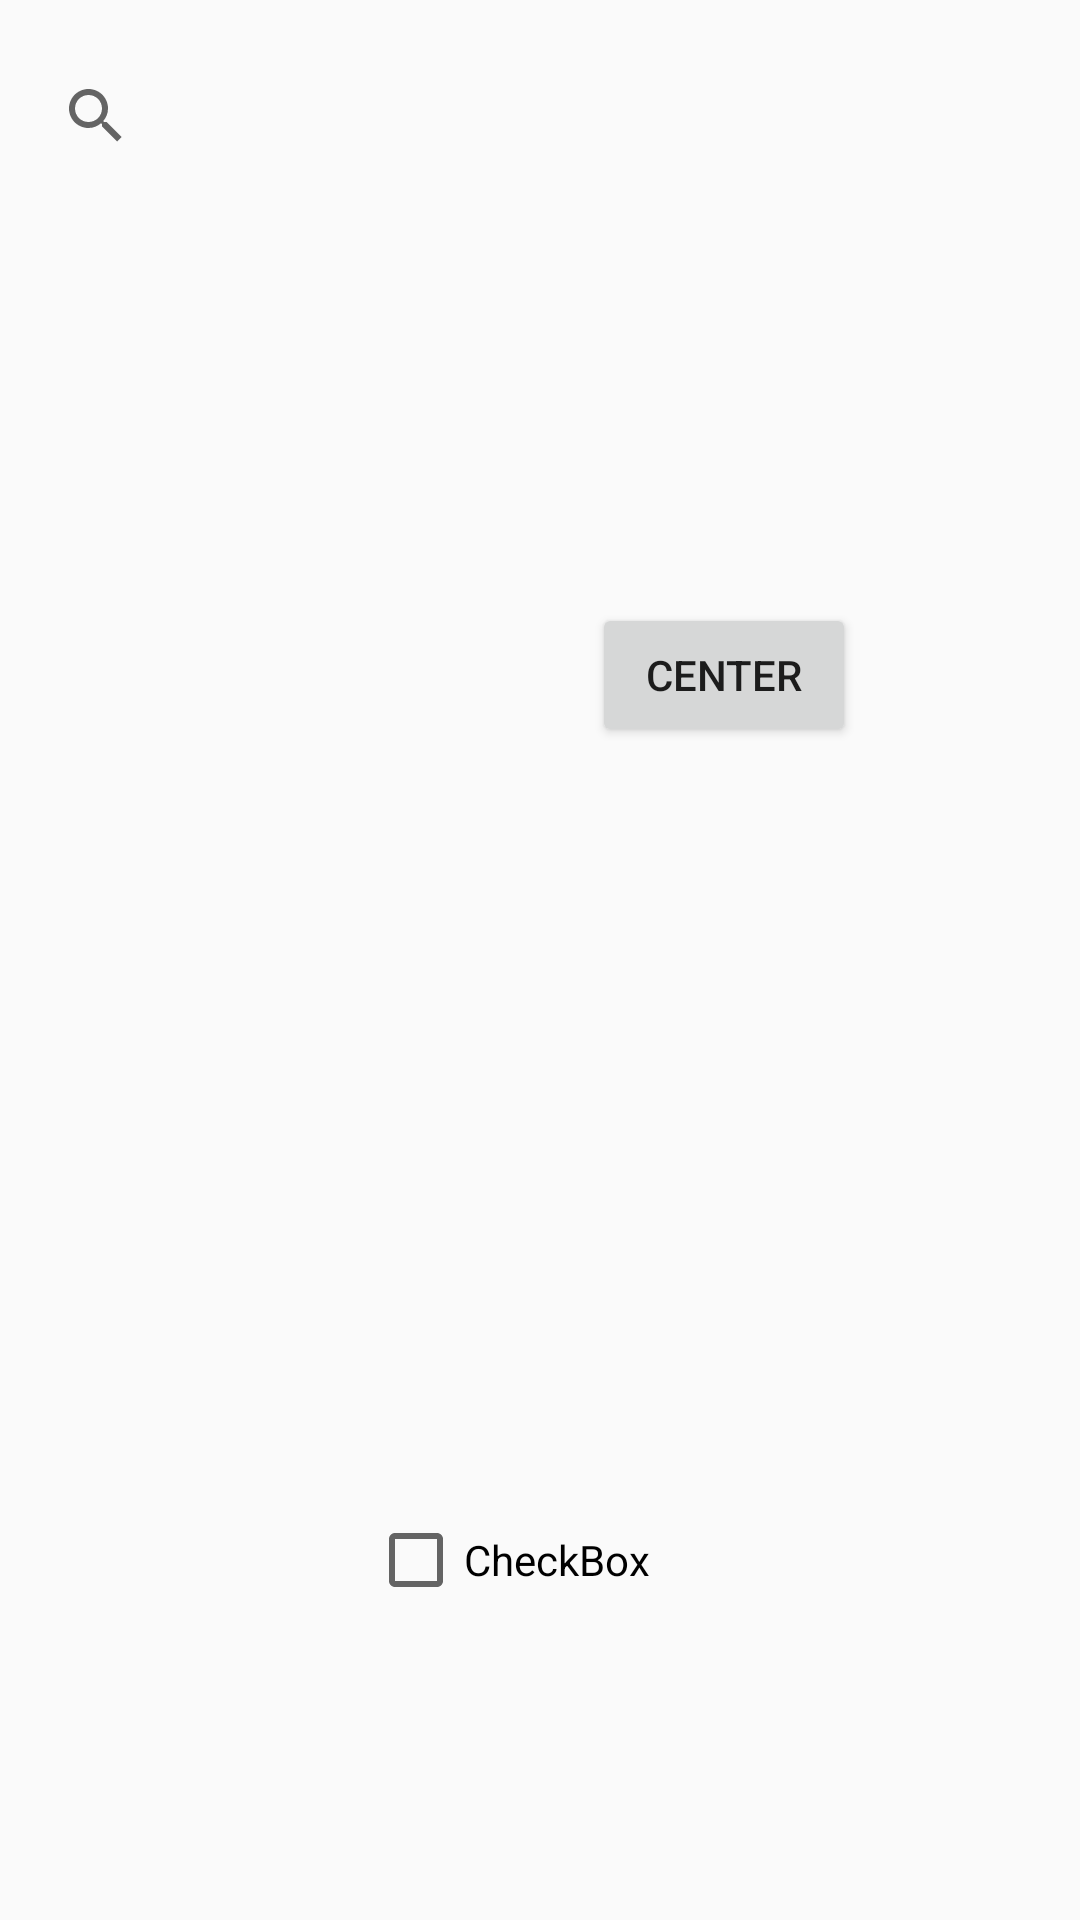

Produce the Android XML layout that renders to this screen, including the resource entries it uses.
<!-- AndroidManifest.xml: application theme AppTheme -->
<!-- res/layout/activity_design_0.xml -->
<?xml version="1.0" encoding="utf-8"?>
<android.support.constraint.ConstraintLayout xmlns:android="http://schemas.android.com/apk/res/android"
    xmlns:app="http://schemas.android.com/apk/res-auto"
    xmlns:tools="http://schemas.android.com/tools"
    android:layout_width="match_parent"
    android:layout_height="match_parent"
    tools:context="com.test.snake.androidkotlinexample.day2.Activity_design_0">

    <Button
        android:id="@+id/button10"
        android:layout_width="wrap_content"
        android:layout_height="wrap_content"
        android:layout_marginBottom="8dp"
        android:layout_marginEnd="8dp"
        android:layout_marginStart="8dp"
        android:layout_marginTop="8dp"
        android:text="Center"
        app:layout_constraintBottom_toBottomOf="parent"
        app:layout_constraintEnd_toEndOf="parent"
        app:layout_constraintHorizontal_bias="0.739"
        app:layout_constraintStart_toStartOf="parent"
        app:layout_constraintTop_toTopOf="parent"
        app:layout_constraintVertical_bias="0.335" />

    <CheckBox
        android:id="@+id/checkBox"
        android:layout_width="wrap_content"
        android:layout_height="wrap_content"
        android:layout_marginBottom="104dp"
        android:layout_marginEnd="8dp"
        android:layout_marginStart="8dp"
        android:text="CheckBox"
        app:layout_constraintBottom_toBottomOf="parent"
        app:layout_constraintEnd_toEndOf="parent"
        app:layout_constraintHorizontal_bias="0.459"
        app:layout_constraintStart_toStartOf="parent" />

    <SearchView
        android:layout_width="368dp"
        android:layout_height="61dp"
        android:layout_marginBottom="8dp"
        android:layout_marginEnd="8dp"
        android:layout_marginStart="8dp"
        android:layout_marginTop="8dp"
        app:layout_constraintBottom_toBottomOf="parent"
        app:layout_constraintEnd_toEndOf="parent"
        app:layout_constraintHorizontal_bias="0.0"
        app:layout_constraintStart_toStartOf="parent"
        app:layout_constraintTop_toTopOf="parent"
        app:layout_constraintVertical_bias="0.0" />

</android.support.constraint.ConstraintLayout>
<!-- resources referenced by this layout -->
<resources>
  <style name="AppTheme" parent="Theme.AppCompat.Light.DarkActionBar">
          
          <item name="colorPrimary">@color/colorPrimary</item>
          <item name="colorPrimaryDark">@color/colorPrimaryDark</item>
          <item name="colorAccent">@color/colorAccent</item>
      </style>
  <color name="colorPrimary">#3F51B5</color>
  <color name="colorPrimaryDark">#303F9F</color>
  <color name="colorAccent">#FF4081</color>
</resources>
